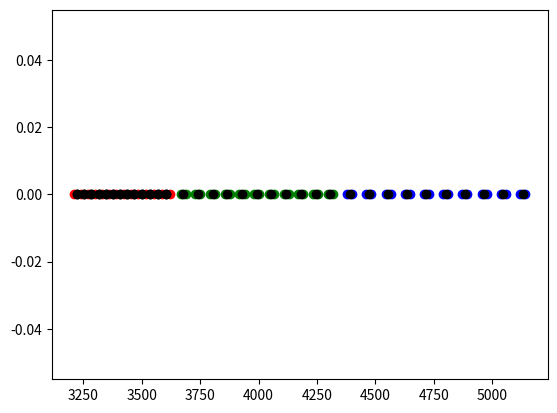

Write the Python code that produced this figure. (Note: this script raises an exception after producing the figure.)
import numpy as np
import matplotlib.pyplot as plt
import os

############################# Return a  list(47) with z for each layers ############################################################

ZlayerCEE = [3210.50,3238.87,3269.44,3300.01,3330.01,3361.15,3391.72,3422.29,3452.86,3483.43,3517.25,3551.07,3584.89,3619.71]
ZlayerCEHfine = [3665.96,3687.51,3729.01,3750.56,3792.01,3813.61,3855.11,3876.66,3918.16,3939.71,3981.21,4002.76,4044.26,4065.81,4107.31,4128.86,4170.36,4191.91,4233.41,4254.96,4296.46,4318.01]
ZlayerCEHcoarse = [4378.71,4400.26,4460.96,4482.51,4543.21,4564.76,4625.46,4647.01,4707.71,4729.26,4789.96,4811.51,4872.21,4893.76,4954.46,4976.01,5036.71,5058.26,5118.96,5140.51]


def Zmiddle(L1,L2,L3):
    Z = []
    for i in range(len(L1)-1):
        Z.append((L1[i]+L1[i+1])/2)
        Z.append((L1[i]+L1[i+1])/2)
    for i in range(len(L2)//2):
        Z.append((L2[2*i]+L2[2*i+1])/2)
    for i in range(len(L3)//2):
        Z.append((L3[2*i]+L3[2*i+1])/2)
    return(Z)

Z  = Zmiddle(ZlayerCEE,ZlayerCEHfine,ZlayerCEHcoarse)


plt.plot(ZlayerCEE,[0 for i in ZlayerCEE],'o',color = 'red')
plt.plot(ZlayerCEHfine,[0 for i in ZlayerCEHfine],'o',color = 'green')
plt.plot(ZlayerCEHcoarse,[0 for i in ZlayerCEHcoarse],'o',color = 'blue')

plt.plot(Z,[0 for i in Z],'o', color = 'black')




plt.show()
os.chdir("../Ressources")
np.save('Z.npy',Z)
